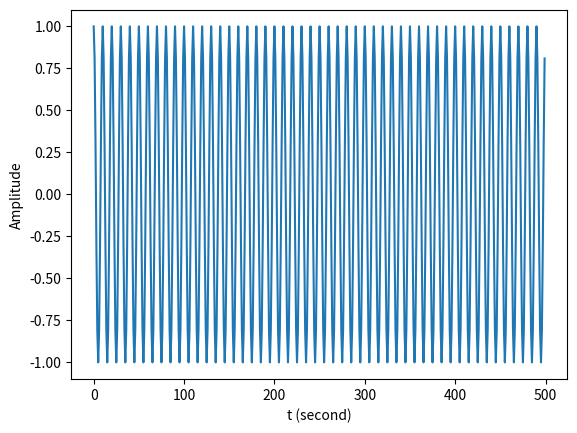
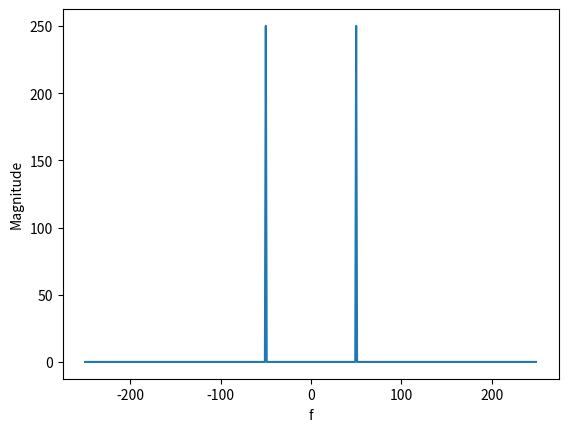
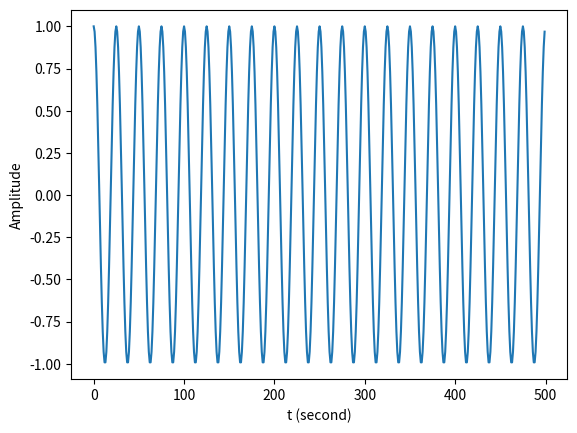
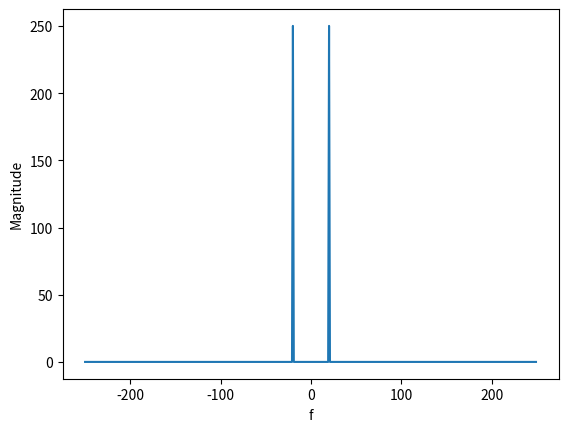

Reproduce these figures in Python, in order.
import numpy as np
from numpy.fft import fft, fftshift, ifft, fftfreq
import matplotlib.pyplot as plt

def spectrum_shifting( x, shift, fs ):
	X = fft( x )
	N = fs
	N_half = int( fs / 2 )
	Y = np.zeros( N, dtype = 'complex' )
	for i in range( N_half ):
		if i + shift >= 0 and i + shift <= N_half:
			Y[i + shift] = X[i]
	for i in range( N_half + 1, fs ):
		if i - shift >= N_half + 1 and i - shift < N:
			Y[i - shift] = X[i]
	y = ifft( Y )
	y = y.real
	return y
	
def main( ):
	fs = 500
	t = np.linspace( 0, 1, fs, endpoint = False )
	x = np.cos( 2 * np.pi * 50 * t )

	y = spectrum_shifting( x, -30, fs )
	
	f = fftshift( fftfreq( fs, 1 / fs ) )
	Xm = abs( fftshift( fft( x ) ) )
	Ym = abs( fftshift( fft( y ) ) )
	
	plt.figure( 1 )
	plt.plot( x )
	plt.xlabel( 't (second)' )
	plt.ylabel( 'Amplitude' )

	plt.figure( 2 )
	plt.plot( f, Xm )
	plt.xlabel( 'f' )
	plt.ylabel( 'Magnitude' )

	plt.figure( 3 )
	plt.plot( y )
	plt.xlabel( 't (second)' )
	plt.ylabel( 'Amplitude' )	

	plt.figure( 4 )
	plt.plot( f, Ym )
	plt.xlabel( 'f' )
	plt.ylabel( 'Magnitude' )		
	
	plt.show( )
	
main( )